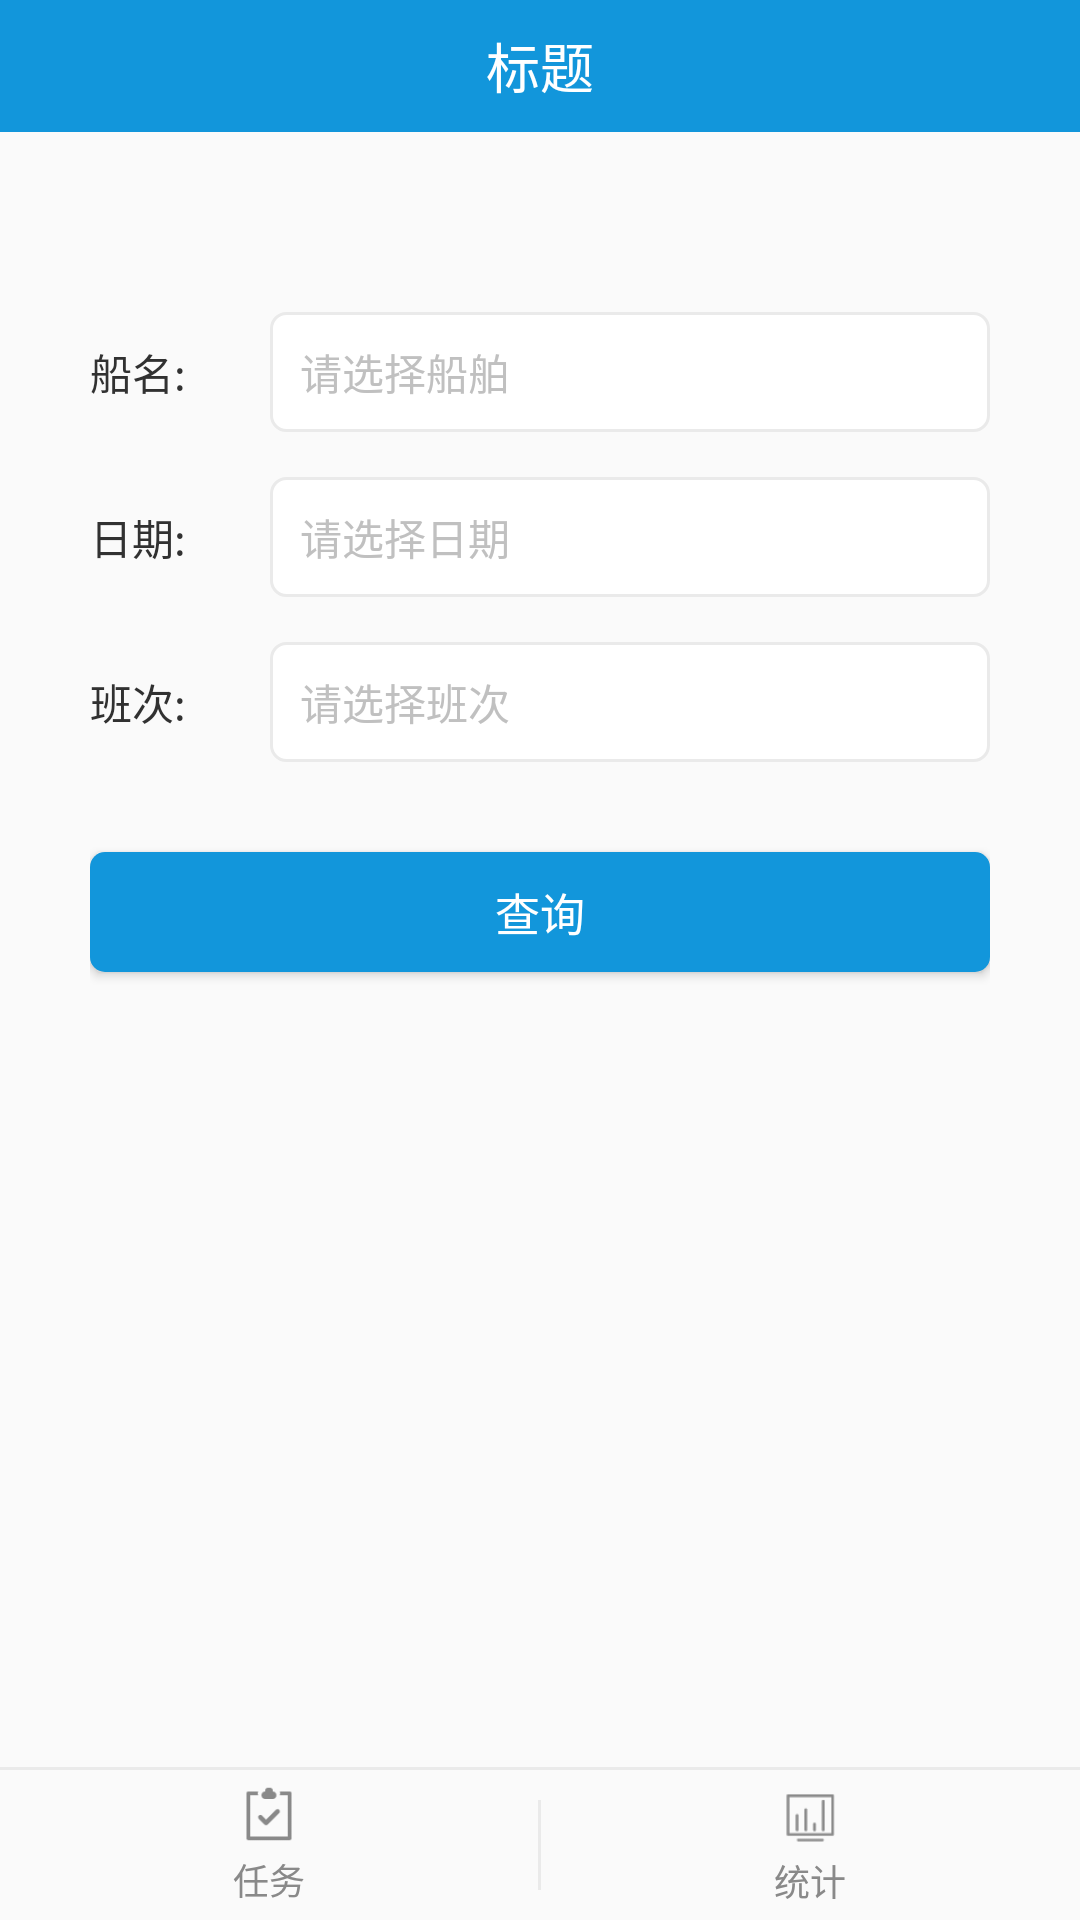

Write the Android layout XML for this screen, with the resource values it uses.
<!-- AndroidManifest.xml: application theme AppTheme -->
<!-- res/layout/activity_statistics1.xml -->
<?xml version="1.0" encoding="utf-8"?>
<LinearLayout xmlns:android="http://schemas.android.com/apk/res/android"
    xmlns:tools="http://schemas.android.com/tools"
    android:layout_width="match_parent"
    android:layout_height="match_parent"
    android:orientation="vertical"
    tools:context="com.aitewei.manager.activity.statistics.Statistics1Activity">

    <include layout="@layout/layout_tool_bar" />

    <LinearLayout
        android:layout_width="match_parent"
        android:layout_height="0dp"
        android:layout_marginLeft="@dimen/d30"
        android:layout_marginRight="@dimen/d30"
        android:layout_weight="1"
        android:orientation="vertical">

        <FrameLayout
            android:layout_width="match_parent"
            android:layout_height="wrap_content"
            android:layout_marginTop="@dimen/d60"
            android:orientation="horizontal">

            <TextView
                android:layout_width="wrap_content"
                android:layout_height="wrap_content"
                android:layout_gravity="center_vertical"
                android:text="船名:"
                android:textColor="@color/text_31"
                android:textSize="@dimen/f14" />

            <TextView
                android:id="@+id/tv_ship_name"
                android:layout_width="match_parent"
                android:layout_height="@dimen/d45"
                android:layout_marginLeft="@dimen/d60"
                android:background="@drawable/shape_stroke_corner_bg"
                android:gravity="center_vertical"
                android:hint="请选择船舶"
                android:paddingLeft="@dimen/d10"
                android:textColor="@color/text_31"
                android:textColorHint="@color/text_c0"
                android:textSize="@dimen/f14" />

        </FrameLayout>

        <FrameLayout
            android:layout_width="match_parent"
            android:layout_height="wrap_content"
            android:layout_marginTop="@dimen/d15"
            android:orientation="horizontal">

            <TextView
                android:layout_width="wrap_content"
                android:layout_height="wrap_content"
                android:layout_gravity="center_vertical"
                android:text="日期:"
                android:textColor="@color/text_31"
                android:textSize="@dimen/f14" />

            <TextView
                android:id="@+id/tv_time"
                android:layout_width="match_parent"
                android:layout_height="@dimen/d45"
                android:layout_marginLeft="@dimen/d60"
                android:background="@drawable/shape_stroke_corner_bg"
                android:gravity="center_vertical"
                android:hint="请选择日期"
                android:paddingLeft="@dimen/d10"
                android:textColor="@color/text_31"
                android:textColorHint="@color/text_c0"
                android:textSize="@dimen/f14" />
        </FrameLayout>

        <FrameLayout
            android:layout_width="match_parent"
            android:layout_height="wrap_content"
            android:layout_marginTop="@dimen/d15"
            android:orientation="horizontal">

            <TextView
                android:layout_width="wrap_content"
                android:layout_height="wrap_content"
                android:layout_gravity="center_vertical"
                android:text="班次:"
                android:textColor="@color/text_31"
                android:textSize="@dimen/f14" />

            <TextView
                android:id="@+id/tv_team"
                android:layout_width="match_parent"
                android:layout_height="@dimen/d45"
                android:layout_marginLeft="@dimen/d60"
                android:background="@drawable/shape_stroke_corner_bg"
                android:gravity="center_vertical"
                android:hint="请选择班次"
                android:paddingLeft="@dimen/d10"
                android:textColor="@color/text_31"
                android:textColorHint="@color/text_c0"
                android:textSize="@dimen/f14" />
        </FrameLayout>

        <Button
            android:id="@+id/btn_search"
            android:layout_width="match_parent"
            android:layout_height="@dimen/d45"
            android:layout_marginTop="@dimen/d30"
            android:background="@drawable/shape_corner_btn_bg"
            android:text="查询"
            android:textColor="@color/white"
            android:textSize="@dimen/f15" />

    </LinearLayout>

    <include layout="@layout/layout_bottom_tab_item" />
</LinearLayout>
<!-- res/layout/layout_tool_bar.xml (included above) -->
<?xml version="1.0" encoding="utf-8"?>

<FrameLayout xmlns:android="http://schemas.android.com/apk/res/android"
    android:id="@+id/tool_bar"
    android:layout_width="match_parent"
    android:layout_height="@dimen/tool_bar_height"
    android:background="@color/blue">

    <FrameLayout
        android:id="@+id/btn_back"
        android:layout_width="wrap_content"
        android:layout_height="match_parent">

        <ImageView
            android:layout_width="@dimen/d25"
            android:layout_height="@dimen/d25"
            android:layout_gravity="center_vertical"
            android:layout_marginLeft="@dimen/d10"
            android:layout_marginRight="@dimen/d10"
            android:background="@mipmap/icon_back_btn_white" />

    </FrameLayout>

    <TextView
        android:id="@+id/tv_tool_bar_title"
        android:layout_width="wrap_content"
        android:layout_height="wrap_content"
        android:layout_gravity="center"
        android:text="标题"
        android:textColor="@color/white"
        android:textSize="@dimen/f18" />

</FrameLayout>
<!-- res/layout/layout_bottom_tab_item.xml (included above) -->
<?xml version="1.0" encoding="utf-8"?>
<LinearLayout xmlns:android="http://schemas.android.com/apk/res/android"
    android:id="@+id/bottom_tab"
    android:layout_width="match_parent"
    android:layout_height="wrap_content"
    android:orientation="vertical">

    <View
        android:layout_width="match_parent"
        android:layout_height="@dimen/d1"
        android:background="@color/line_color" />

    <LinearLayout
        android:layout_width="match_parent"
        android:layout_height="@dimen/d50"
        android:orientation="horizontal">

        <LinearLayout
            android:id="@+id/btn_task"
            android:layout_width="0dp"
            android:layout_height="match_parent"
            android:layout_weight="1"
            android:gravity="center"
            android:orientation="vertical">

            <ImageView
                android:layout_width="@dimen/d20"
                android:layout_height="@dimen/d20"
                android:background="@drawable/select_task_icon" />

            <TextView
                android:layout_width="wrap_content"
                android:layout_height="wrap_content"
                android:layout_marginTop="@dimen/d3"
                android:text="任务"
                android:textColor="@drawable/select_tab_title_font_color"
                android:textSize="@dimen/f12" />

        </LinearLayout>

        <View
            android:id="@+id/line"
            android:layout_width="@dimen/d1"
            android:layout_height="@dimen/d30"
            android:layout_gravity="center_vertical"
            android:background="@color/line_color" />

        <LinearLayout
            android:id="@+id/btn_statistics"
            android:layout_width="0dp"
            android:layout_height="match_parent"
            android:layout_weight="1"
            android:gravity="center"
            android:orientation="vertical">

            <ImageView
                android:layout_width="@dimen/d24"
                android:layout_height="@dimen/d24"
                android:background="@drawable/select_statistics_icon" />

            <TextView
                android:layout_width="wrap_content"
                android:layout_height="wrap_content"
                android:text="统计"
                android:textColor="@drawable/select_tab_title_font_color"
                android:textSize="@dimen/f12" />

        </LinearLayout>
    </LinearLayout>
</LinearLayout>
<!-- resources referenced by this layout -->
<resources>
  <color name="blue">#1296db</color>
  <color name="line_color">#eaeaea</color>
  <color name="text_31">#313131</color>
  <color name="text_c0">#c0c0c0</color>
  <color name="white">#FFFFFF</color>
  <dimen name="d1">1dp</dimen>
  <dimen name="d10">10dp</dimen>
  <dimen name="d15">15dp</dimen>
  <dimen name="d20">20dp</dimen>
  <dimen name="d24">24dp</dimen>
  <dimen name="d25">25dp</dimen>
  <dimen name="d3">3dp</dimen>
  <dimen name="d30">30dp</dimen>
  <dimen name="d45">40dp</dimen>
  <dimen name="d50">50dp</dimen>
  <dimen name="d60">60dp</dimen>
  <dimen name="f12">12sp</dimen>
  <dimen name="f14">14sp</dimen>
  <dimen name="f15">15sp</dimen>
  <dimen name="f18">18sp</dimen>
  <dimen name="tool_bar_height">44dp</dimen>
  <!-- drawable select_statistics_icon (drawable) -->
  <?xml version="1.0" encoding="utf-8"?>
  <selector xmlns:android="http://schemas.android.com/apk/res/android">
      <item android:drawable="@mipmap/icon_statistics_normal" android:state_selected="false" />
      <item android:drawable="@mipmap/icon_statistics_select" android:state_selected="true" />
  </selector>
  <!-- drawable select_tab_title_font_color (drawable) -->
  <?xml version="1.0" encoding="utf-8"?>
  <selector xmlns:android="http://schemas.android.com/apk/res/android">
      <item android:color="@color/text_89" android:state_selected="false" />
      <item android:color="@color/blue" android:state_selected="true" />
  </selector>
  <!-- drawable select_task_icon (drawable) -->
  <?xml version="1.0" encoding="utf-8"?>
  <selector xmlns:android="http://schemas.android.com/apk/res/android">
  <item android:drawable="@mipmap/icon_task_normal" android:state_selected="false"/>
  <item android:drawable="@mipmap/icon_task_select" android:state_selected="true"/>
  </selector>
  <!-- drawable shape_corner_btn_bg (drawable) -->
  <?xml version="1.0" encoding="utf-8"?>
  <shape xmlns:android="http://schemas.android.com/apk/res/android">
      <corners android:radius="@dimen/d5" />
      <solid android:color="@color/blue" />
  </shape>
  <!-- drawable shape_stroke_corner_bg (drawable) -->
  <?xml version="1.0" encoding="utf-8"?>
  <shape xmlns:android="http://schemas.android.com/apk/res/android">
      <corners android:radius="@dimen/d5" />
      <stroke
          android:width="@dimen/d1"
          android:color="@color/line_color" />
      <solid android:color="@color/white" />
  </shape>
  <style name="AppTheme" parent="Theme.AppCompat.Light.NoActionBar">
          <item name="colorPrimary">@color/colorPrimary</item>
          <item name="colorPrimaryDark">@color/colorPrimaryDark</item>
          <item name="colorAccent">@color/blue</item>
      </style>
  <color name="text_89">#898989</color>
  <dimen name="d5">5dp</dimen>
  <color name="colorPrimary">@color/white</color>
  <color name="colorPrimaryDark">#FFFFFF</color>
</resources>
